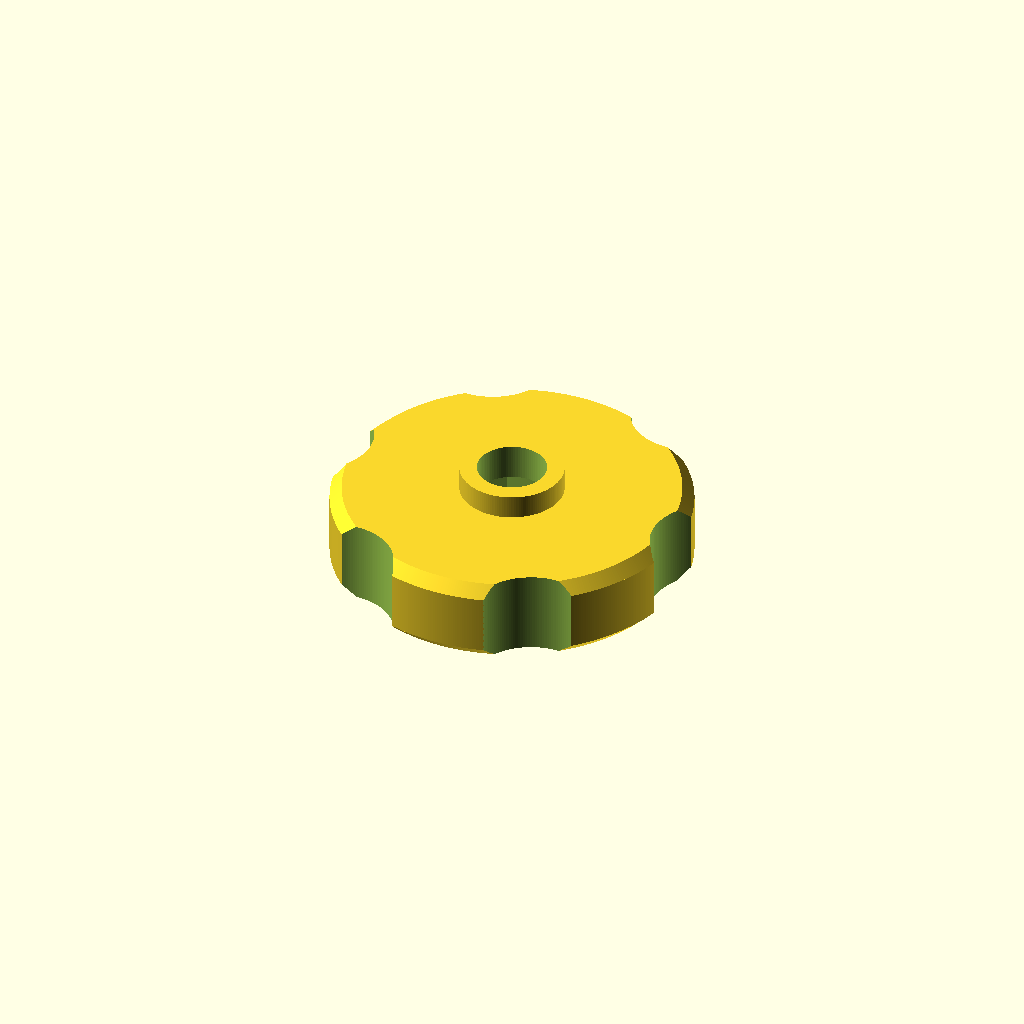
Cell 1: rendered with the file's own defaults.
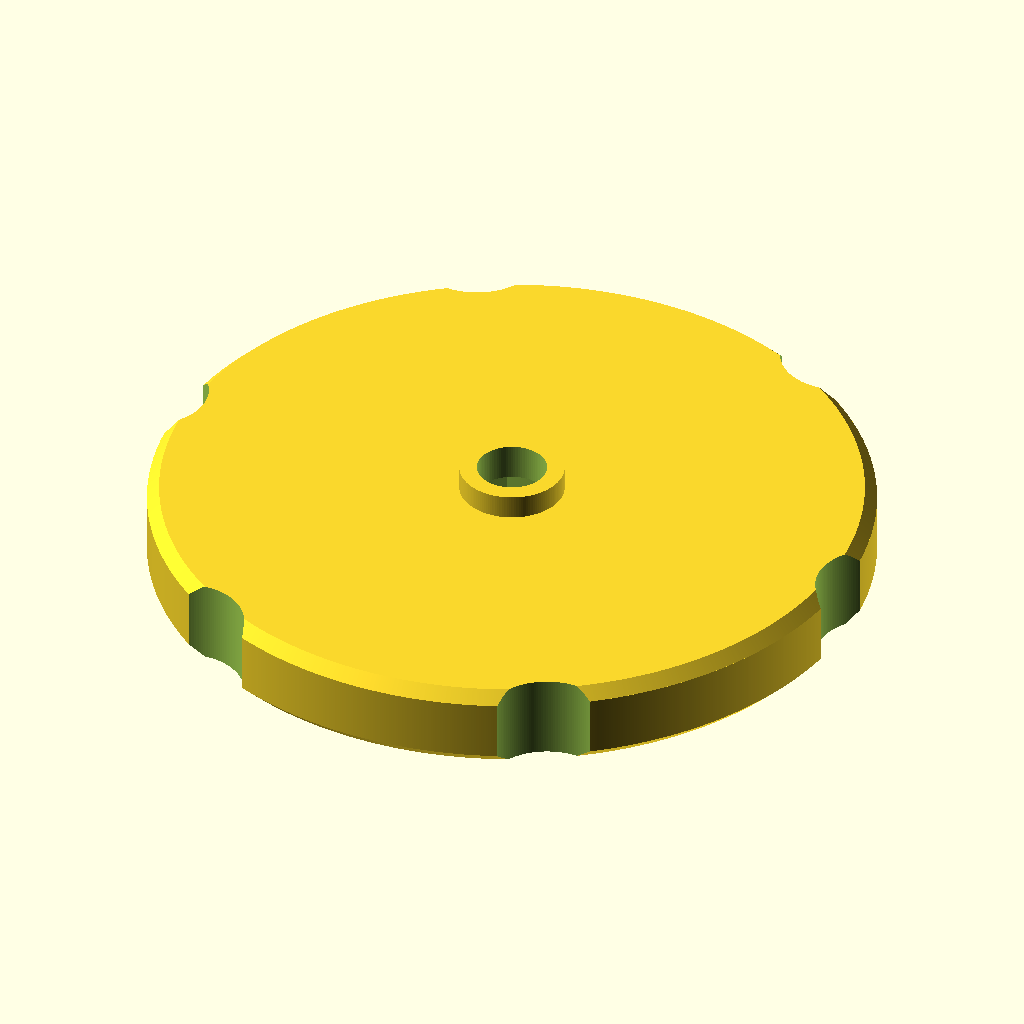
Cell 2: the same model with handle_dia = 60.
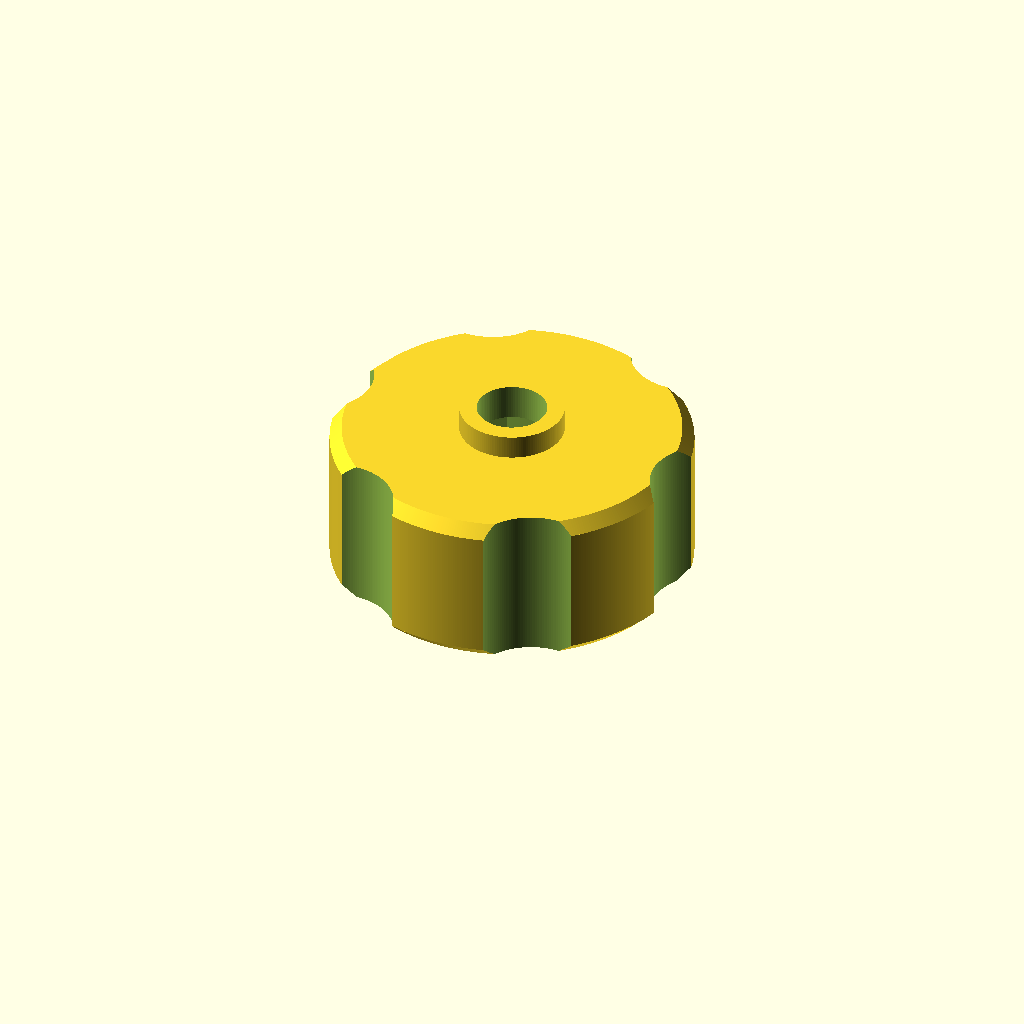
Cell 3 — nut_height set to 12, the other parameters unchanged.
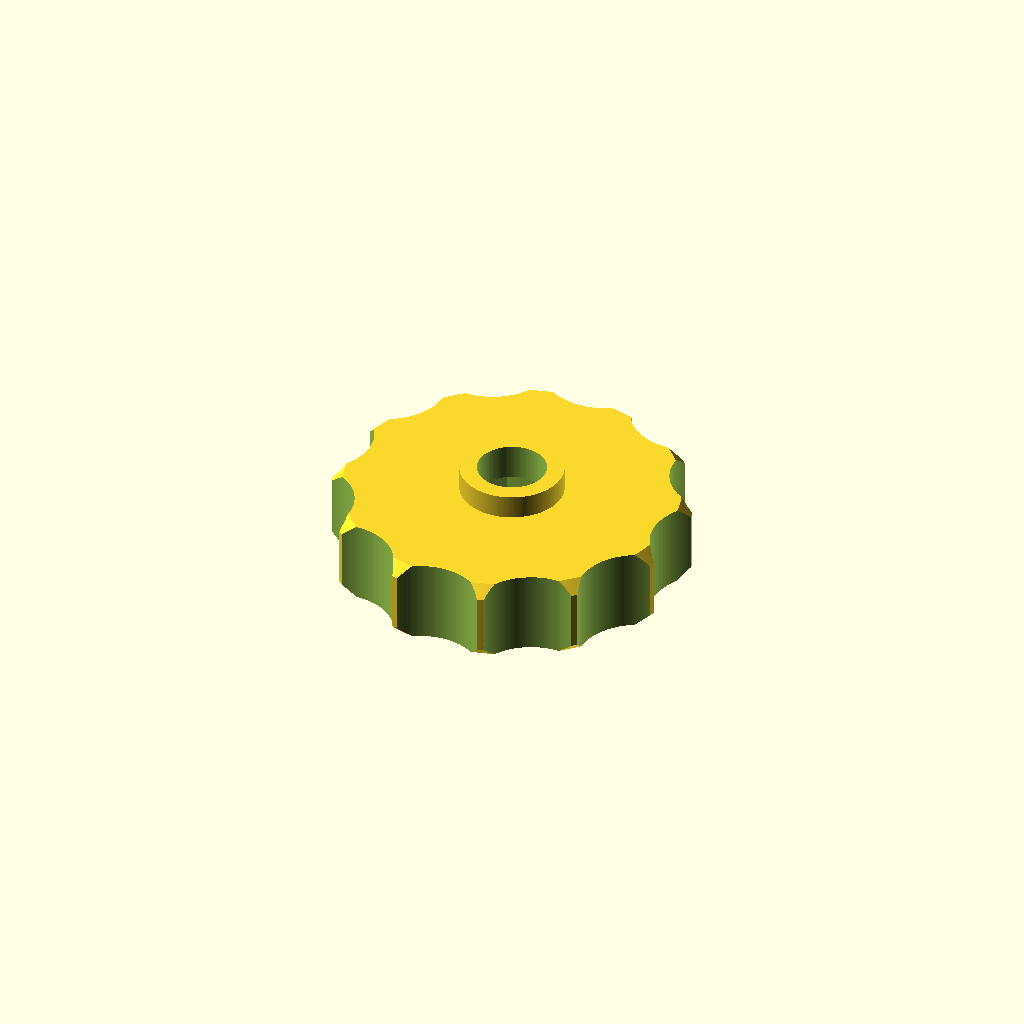
Cell 4: handle_cut_count = 12 (everything else at default).
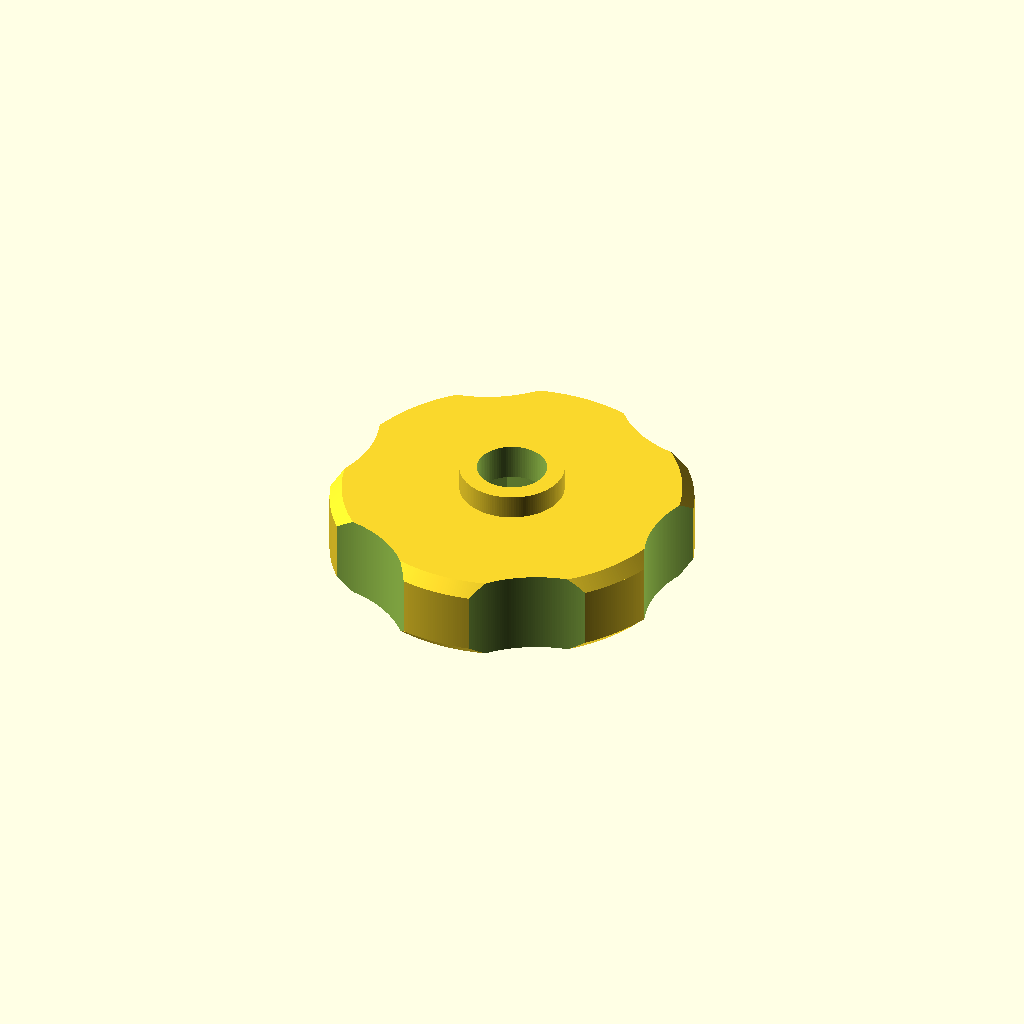
Cell 5: the same model with handle_cut_dia = 20.
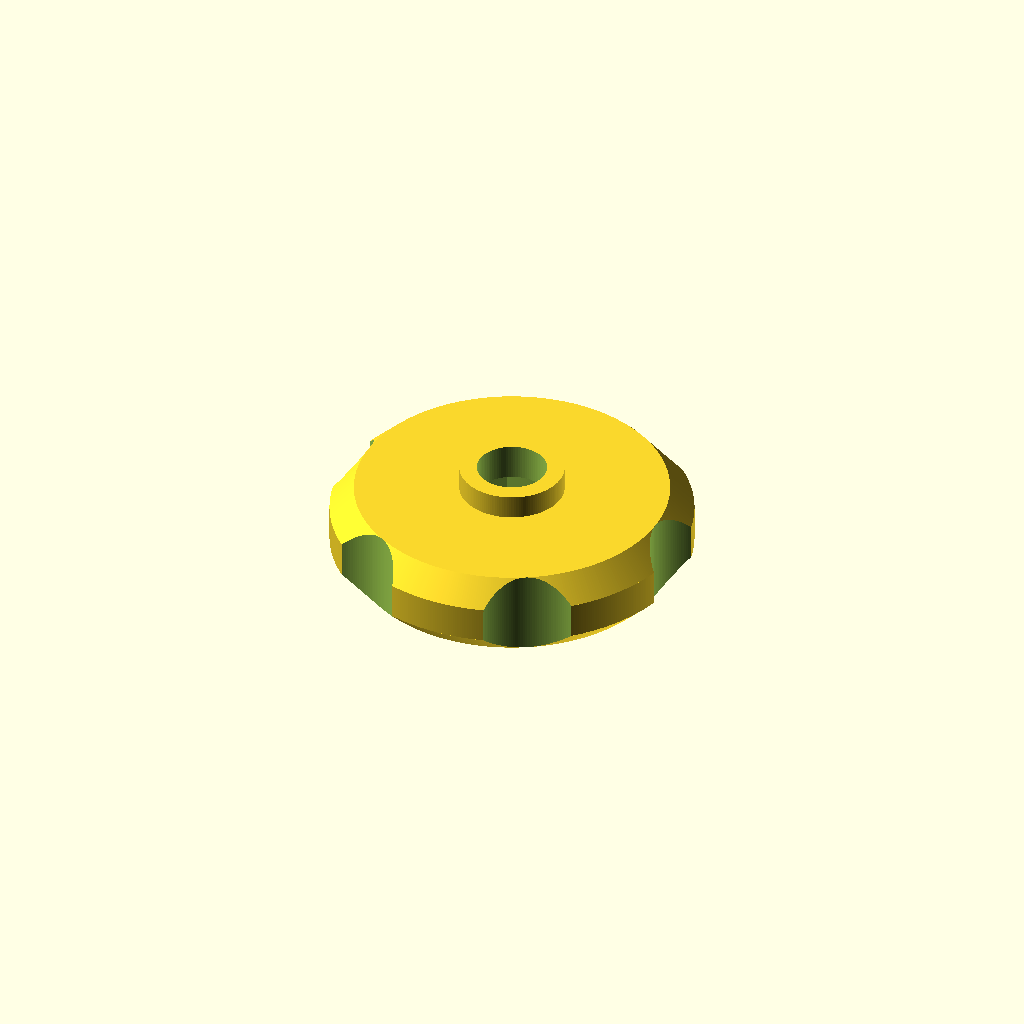
Cell 6: chamfer = 2 (everything else at default).
One fixed orthographic camera (rotation 55°, 0°, 25°; colour scheme Cornfield) for every cell.
Source of the model, katalka/katalka.scad:
bolt_dia = 5 + 0.8;
z_thickness = 0.2 * 5;
xy_thickness = 0.48 * 3;

handle_dia = 30; 
nut_dia = 8.8 + 0.8;
nut_height = 6;

handle_cut_count = 6;
handle_cut_dia = 10;
handle_cut_distance = handle_dia / 2 + handle_cut_dia / 2 - 2;

wheel_offset = z_thickness * 2;

chamfer = 1;

$fa = 0.2;
$fs = 0.2;

module handle_shape() {
    difference() {
        circle(d = handle_dia);
        for (i = [0:handle_cut_count-1]) {
            angle = i * (360 / handle_cut_count);
            translate([cos(angle) * handle_cut_distance, sin(angle) * handle_cut_distance])
                circle(d = handle_cut_dia);
        }
    }
}

difference() {
    union() {
        cylinder(d2 = handle_dia, d1 = handle_dia - chamfer*2, h = chamfer);
        translate([0,0,nut_height + z_thickness - chamfer])
        cylinder(d2 = handle_dia - chamfer*2, d1 = handle_dia, h = chamfer);
        translate([0,0,chamfer])
        cylinder(d = handle_dia, h = nut_height + z_thickness - chamfer*2);
        
        translate([0,0,nut_height + z_thickness])
        cylinder(d = bolt_dia + xy_thickness * 2, h = wheel_offset);
    }


    for (i = [0:handle_cut_count-1]) {
        angle = i * (360 / handle_cut_count);
        translate([cos(angle) * handle_cut_distance, sin(angle) * handle_cut_distance, -1])
            cylinder(d = handle_cut_dia, h = nut_height + z_thickness + 2);
    }
    
    translate([0,0,-1])
    cylinder(d = nut_dia, h = nut_height + 1, $fn = 6);
    
    translate([0,0,nut_height - 1])
    cylinder(d = bolt_dia, h = z_thickness + wheel_offset + 2);
}
Parameter table extracted from the source (name, type, default, range or options):
handle_dia: number, default 30
nut_height: number, default 6
handle_cut_count: number, default 6
handle_cut_dia: number, default 10
chamfer: number, default 1
